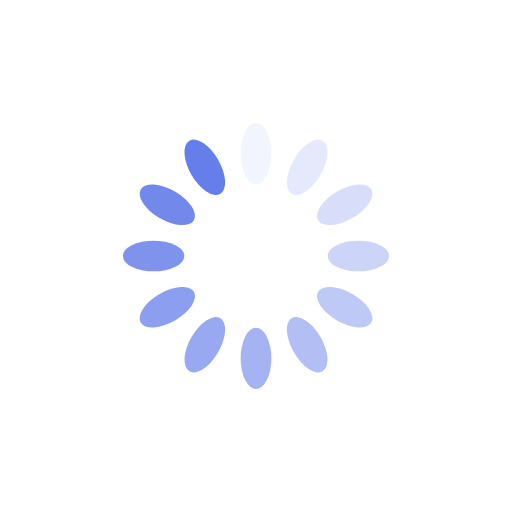
t = 0.00 s
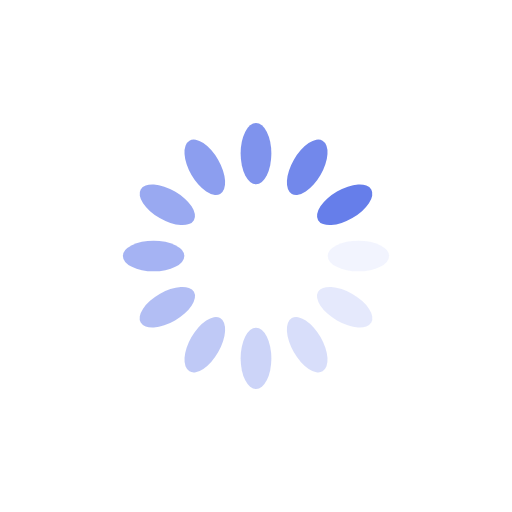
t = 0.25 s
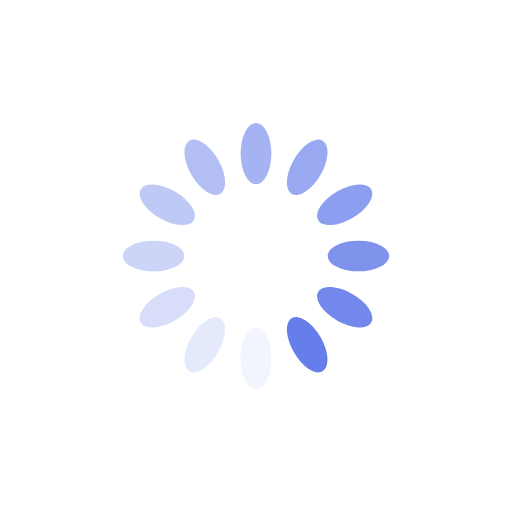
t = 0.50 s
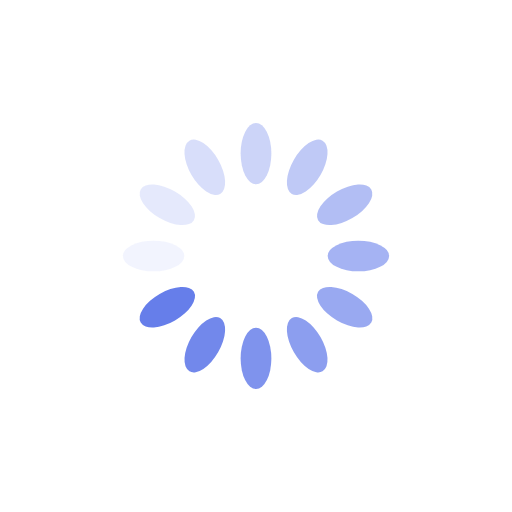
t = 0.75 s

The animated SVG that drew these frames (rendered in a browser with its animation timeline set to each time). Animation: 12 SMIL elements (animate=12); one cycle of 1.00 s, repeats indefinitely.

<?xml version="1.0" encoding="utf-8"?>
<svg xmlns="http://www.w3.org/2000/svg" xmlns:xlink="http://www.w3.org/1999/xlink" style="margin: auto; background: none; display: block; shape-rendering: auto;" width="100px" height="100px" viewBox="0 0 100 100" preserveAspectRatio="xMidYMid">
<g transform="rotate(0 50 50)">
  <rect x="47" y="24" rx="3" ry="6" width="6" height="12" fill="#667eea">
    <animate attributeName="opacity" values="1;0" keyTimes="0;1" dur="1s" begin="-0.9166666666666666s" repeatCount="indefinite"></animate>
  </rect>
</g><g transform="rotate(30 50 50)">
  <rect x="47" y="24" rx="3" ry="6" width="6" height="12" fill="#667eea">
    <animate attributeName="opacity" values="1;0" keyTimes="0;1" dur="1s" begin="-0.8333333333333334s" repeatCount="indefinite"></animate>
  </rect>
</g><g transform="rotate(60 50 50)">
  <rect x="47" y="24" rx="3" ry="6" width="6" height="12" fill="#667eea">
    <animate attributeName="opacity" values="1;0" keyTimes="0;1" dur="1s" begin="-0.75s" repeatCount="indefinite"></animate>
  </rect>
</g><g transform="rotate(90 50 50)">
  <rect x="47" y="24" rx="3" ry="6" width="6" height="12" fill="#667eea">
    <animate attributeName="opacity" values="1;0" keyTimes="0;1" dur="1s" begin="-0.6666666666666666s" repeatCount="indefinite"></animate>
  </rect>
</g><g transform="rotate(120 50 50)">
  <rect x="47" y="24" rx="3" ry="6" width="6" height="12" fill="#667eea">
    <animate attributeName="opacity" values="1;0" keyTimes="0;1" dur="1s" begin="-0.5833333333333334s" repeatCount="indefinite"></animate>
  </rect>
</g><g transform="rotate(150 50 50)">
  <rect x="47" y="24" rx="3" ry="6" width="6" height="12" fill="#667eea">
    <animate attributeName="opacity" values="1;0" keyTimes="0;1" dur="1s" begin="-0.5s" repeatCount="indefinite"></animate>
  </rect>
</g><g transform="rotate(180 50 50)">
  <rect x="47" y="24" rx="3" ry="6" width="6" height="12" fill="#667eea">
    <animate attributeName="opacity" values="1;0" keyTimes="0;1" dur="1s" begin="-0.4166666666666667s" repeatCount="indefinite"></animate>
  </rect>
</g><g transform="rotate(210 50 50)">
  <rect x="47" y="24" rx="3" ry="6" width="6" height="12" fill="#667eea">
    <animate attributeName="opacity" values="1;0" keyTimes="0;1" dur="1s" begin="-0.3333333333333333s" repeatCount="indefinite"></animate>
  </rect>
</g><g transform="rotate(240 50 50)">
  <rect x="47" y="24" rx="3" ry="6" width="6" height="12" fill="#667eea">
    <animate attributeName="opacity" values="1;0" keyTimes="0;1" dur="1s" begin="-0.25s" repeatCount="indefinite"></animate>
  </rect>
</g><g transform="rotate(270 50 50)">
  <rect x="47" y="24" rx="3" ry="6" width="6" height="12" fill="#667eea">
    <animate attributeName="opacity" values="1;0" keyTimes="0;1" dur="1s" begin="-0.16666666666666666s" repeatCount="indefinite"></animate>
  </rect>
</g><g transform="rotate(300 50 50)">
  <rect x="47" y="24" rx="3" ry="6" width="6" height="12" fill="#667eea">
    <animate attributeName="opacity" values="1;0" keyTimes="0;1" dur="1s" begin="-0.08333333333333333s" repeatCount="indefinite"></animate>
  </rect>
</g><g transform="rotate(330 50 50)">
  <rect x="47" y="24" rx="3" ry="6" width="6" height="12" fill="#667eea">
    <animate attributeName="opacity" values="1;0" keyTimes="0;1" dur="1s" begin="0s" repeatCount="indefinite"></animate>
  </rect>
</g>
<!-- [ldio] generated by https://loading.io/ --></svg>
